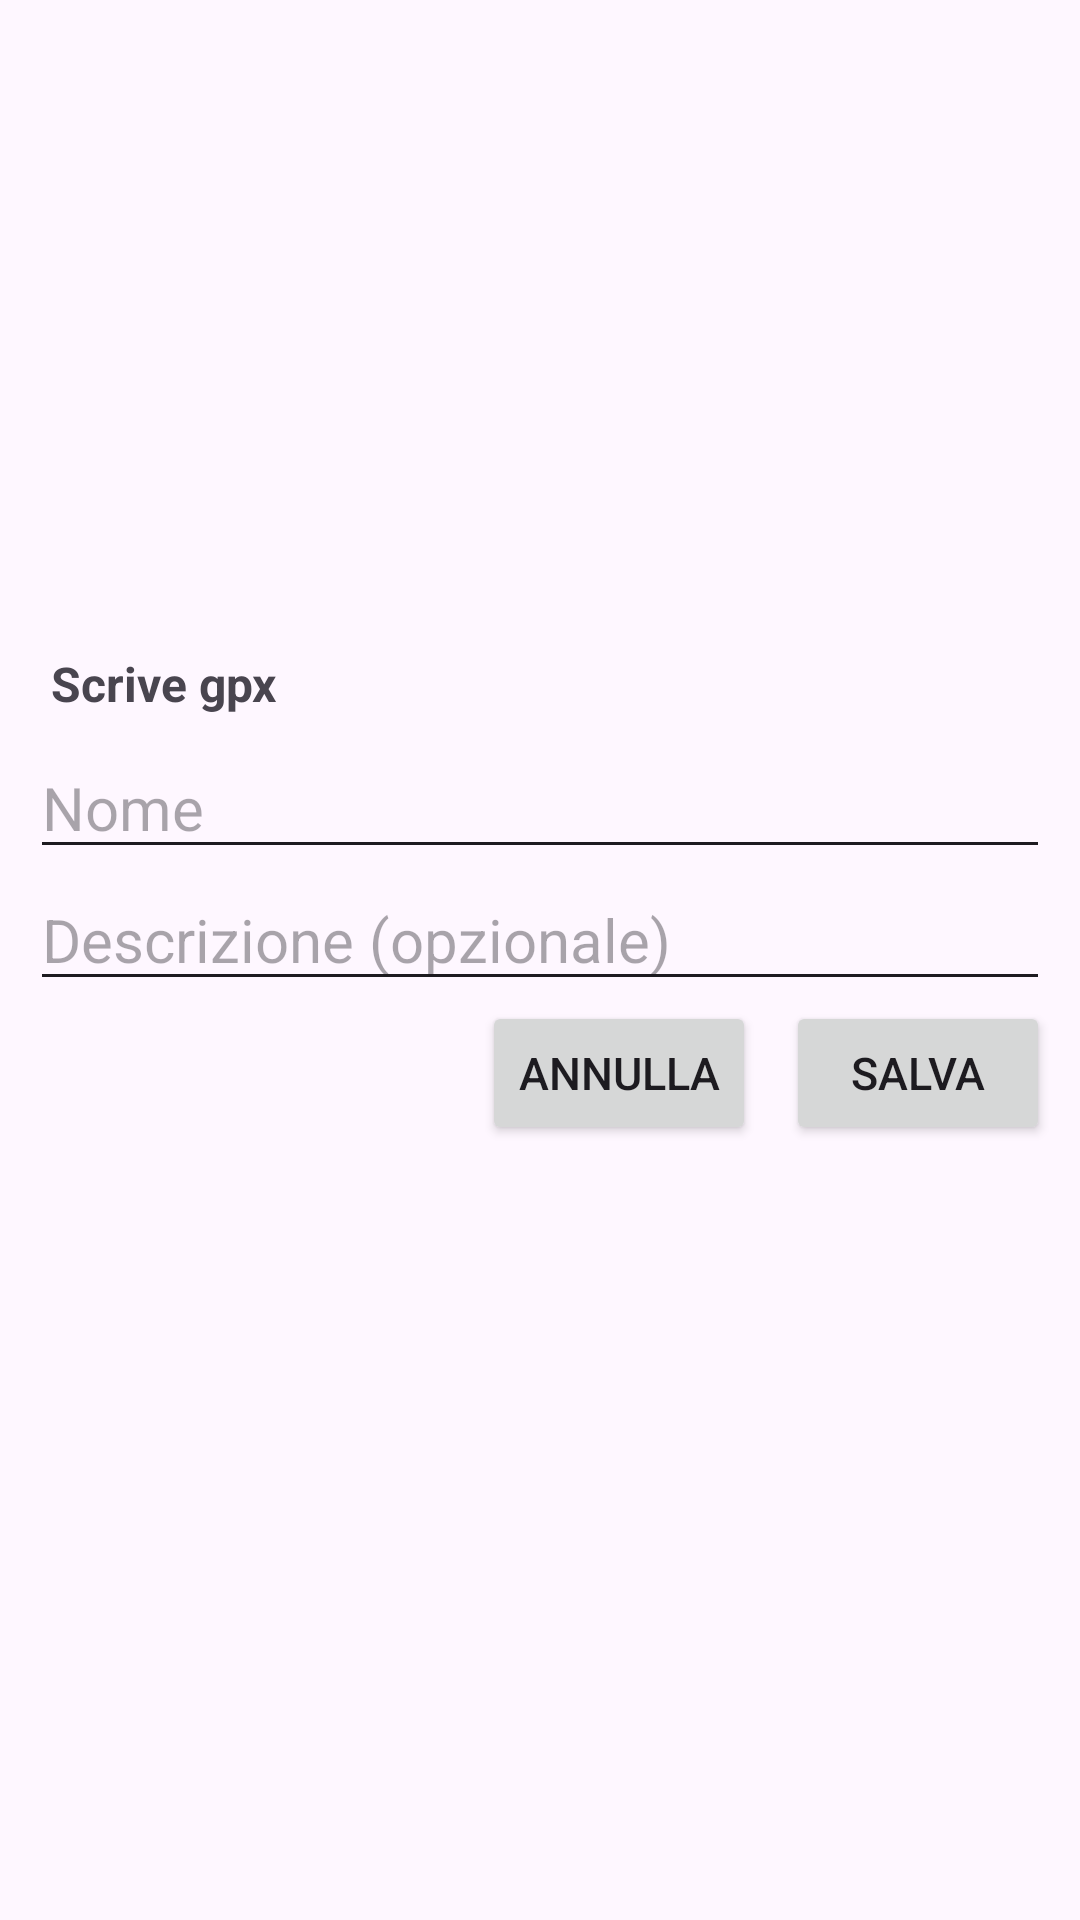

Write the Android layout XML for this screen, with the resource values it uses.
<!-- AndroidManifest.xml: application theme Base.Theme.MyApplication -->
<!-- res/layout/fragment_salva_gpx.xml -->
<?xml version="1.0" encoding="utf-8"?>

<androidx.constraintlayout.widget.ConstraintLayout
    xmlns:android="http://schemas.android.com/apk/res/android"
    xmlns:tools="http://schemas.android.com/tools"
    android:layout_width="match_parent"
    android:layout_height="match_parent"
    xmlns:app="http://schemas.android.com/apk/res-auto"
    android:padding="10dp"
    android:layout_marginBottom="300dp"
    android:layout_margin="5dp">
    <View
        android:id="@+id/view_placeholder"
        android:layout_width="match_parent"
        android:layout_height="200dp"
        app:layout_constraintTop_toTopOf="parent"/>
    <LinearLayout
        android:id="@+id/ll_main"
        android:layout_width="match_parent"
        android:layout_height="wrap_content"
        app:layout_constraintTop_toBottomOf="@id/view_placeholder"
        android:orientation="vertical">

        <TextView
            android:id="@+id/tv_distance_title"
            android:layout_width="wrap_content"
            android:layout_height="wrap_content"
            android:padding="7dp"
            android:text="Scrive gpx"
            android:textSize="16sp"
            android:textStyle="bold"
            app:layout_constraintStart_toStartOf="parent"
            app:layout_constraintTop_toTopOf="parent" />
        <LinearLayout
            android:id="@+id/ll_name"
            android:layout_width="match_parent"
            android:layout_height="wrap_content"
            app:layout_constraintTop_toBottomOf="@id/tv_distance_title"
            android:orientation="horizontal">

            <EditText
                android:id="@+id/tx_nomeGpx"
                android:layout_width="match_parent"
                android:layout_height="wrap_content"
                android:hint="Nome"
                android:textSize="20sp"
                app:layout_constraintStart_toStartOf="parent" />
        </LinearLayout>
        <LinearLayout
            android:id="@+id/ll_description"
            android:layout_width="match_parent"
            android:layout_height="wrap_content"
            app:layout_constraintTop_toBottomOf="@id/ll_name"
            android:orientation="horizontal">

            <EditText
                android:id="@+id/tx_descrizione"
                android:layout_width="match_parent"
                android:layout_height="wrap_content"
                android:hint="Descrizione (opzionale)"
                android:maxLength="600"
                android:textSize="20sp"
                app:layout_constraintStart_toStartOf="parent" />
        </LinearLayout>

    </LinearLayout>

    <Button
        android:id="@+id/bt_cancel"
        android:layout_width="wrap_content"
        android:layout_height="wrap_content"
        app:layout_constraintEnd_toStartOf="@id/bt_save"
        app:layout_constraintTop_toBottomOf="@id/ll_main"
        android:text="Annulla"
        android:layout_marginEnd="10dp"
        android:textSize="15sp"/>

    <Button
        android:id="@+id/bt_save"
        android:layout_width="wrap_content"
        android:layout_height="wrap_content"
        app:layout_constraintEnd_toEndOf="parent"
        app:layout_constraintTop_toBottomOf="@id/ll_main"
        android:text="Salva"
        android:textSize="15sp"/>


</androidx.constraintlayout.widget.ConstraintLayout>
<!-- resources referenced by this layout -->
<resources>
  <color name="purple_500">#FF6200EE</color>
  <color name="purple_700">#FF3700B3</color>
  <color name="white">#FFFFFFFF</color>
  <color name="teal_700">#FF018786</color>
  <style name="AlertDialogCustom" parent="Theme.Material3.DayNight.Dialog.Alert">
          <item name="android:windowBackground">@drawable/bg_dialog_rounded</item>
          <item name="android:windowTitleStyle">@style/AlertDialogTitleStyle</item>
          <item name="android:textColor">?attr/colorOnSurface</item>
          <item name="android:textColorPrimary">?attr/colorOnSurface</item>
          
          <item name="android:windowElevation">8dp</item>
          
          <item name="android:textColorSecondary">?attr/colorOnSurfaceVariant</item>
          
          <item name="buttonBarPositiveButtonStyle">@style/AlertDialogButtonStyle.Positive</item>
          <item name="buttonBarNegativeButtonStyle">@style/AlertDialogButtonStyle</item>
          <item name="buttonBarNeutralButtonStyle">@style/AlertDialogButtonStyle</item>
      </style>
  <style name="MenuTextAppearance" parent="TextAppearance.Material3.BodyMedium">
          <item name="android:textColor">?attr/colorOnSurface</item>
          <item name="android:textColorPrimary">?attr/colorOnSurface</item>
      </style>
  <!-- drawable quattromori_foreground (drawable) -->
  <?xml version="1.0" encoding="utf-8"?>
  
  <vector xmlns:android="http://schemas.android.com/apk/res/android"
      android:width="108dp"
      android:height="108dp"
      android:viewportWidth="108"
      android:viewportHeight="108">
    <group android:scaleX="0.46"
        android:scaleY="0.46"
        android:translateX="29.16"
        android:translateY="29.16">
      <group android:translateY="145.33594">
      </group>
    </group>
  </vector>
  <!-- drawable bg_dialog_rounded (drawable) -->
  <?xml version="1.0" encoding="utf-8"?>
  <shape xmlns:android="http://schemas.android.com/apk/res/android"
      android:shape="rectangle">
      <solid android:color="?attr/colorSurface" />
      <corners android:radius="24dp" />
      <stroke
          android:width="2dp"
          android:color="?attr/colorPrimary" />
  </shape>
  <style name="AlertDialogTitleStyle" parent="@android:style/TextAppearance.Holo.DialogWindowTitle">
          <item name="android:textColor">?attr/colorPrimary</item>
      </style>
  <style name="AlertDialogButtonStyle.Positive" parent="AlertDialogButtonStyle">
          <item name="android:textColor">?attr/colorError</item>
      </style>
  <style name="AlertDialogButtonStyle" parent="Widget.Material3.Button.OutlinedButton">
          
          <item name="android:textColor">?attr/colorPrimary</item>
          <item name="android:textStyle">bold</item>
          <item name="android:textSize">16sp</item>
          <item name="strokeColor">?attr/colorPrimary</item>
      </style>
</resources>
